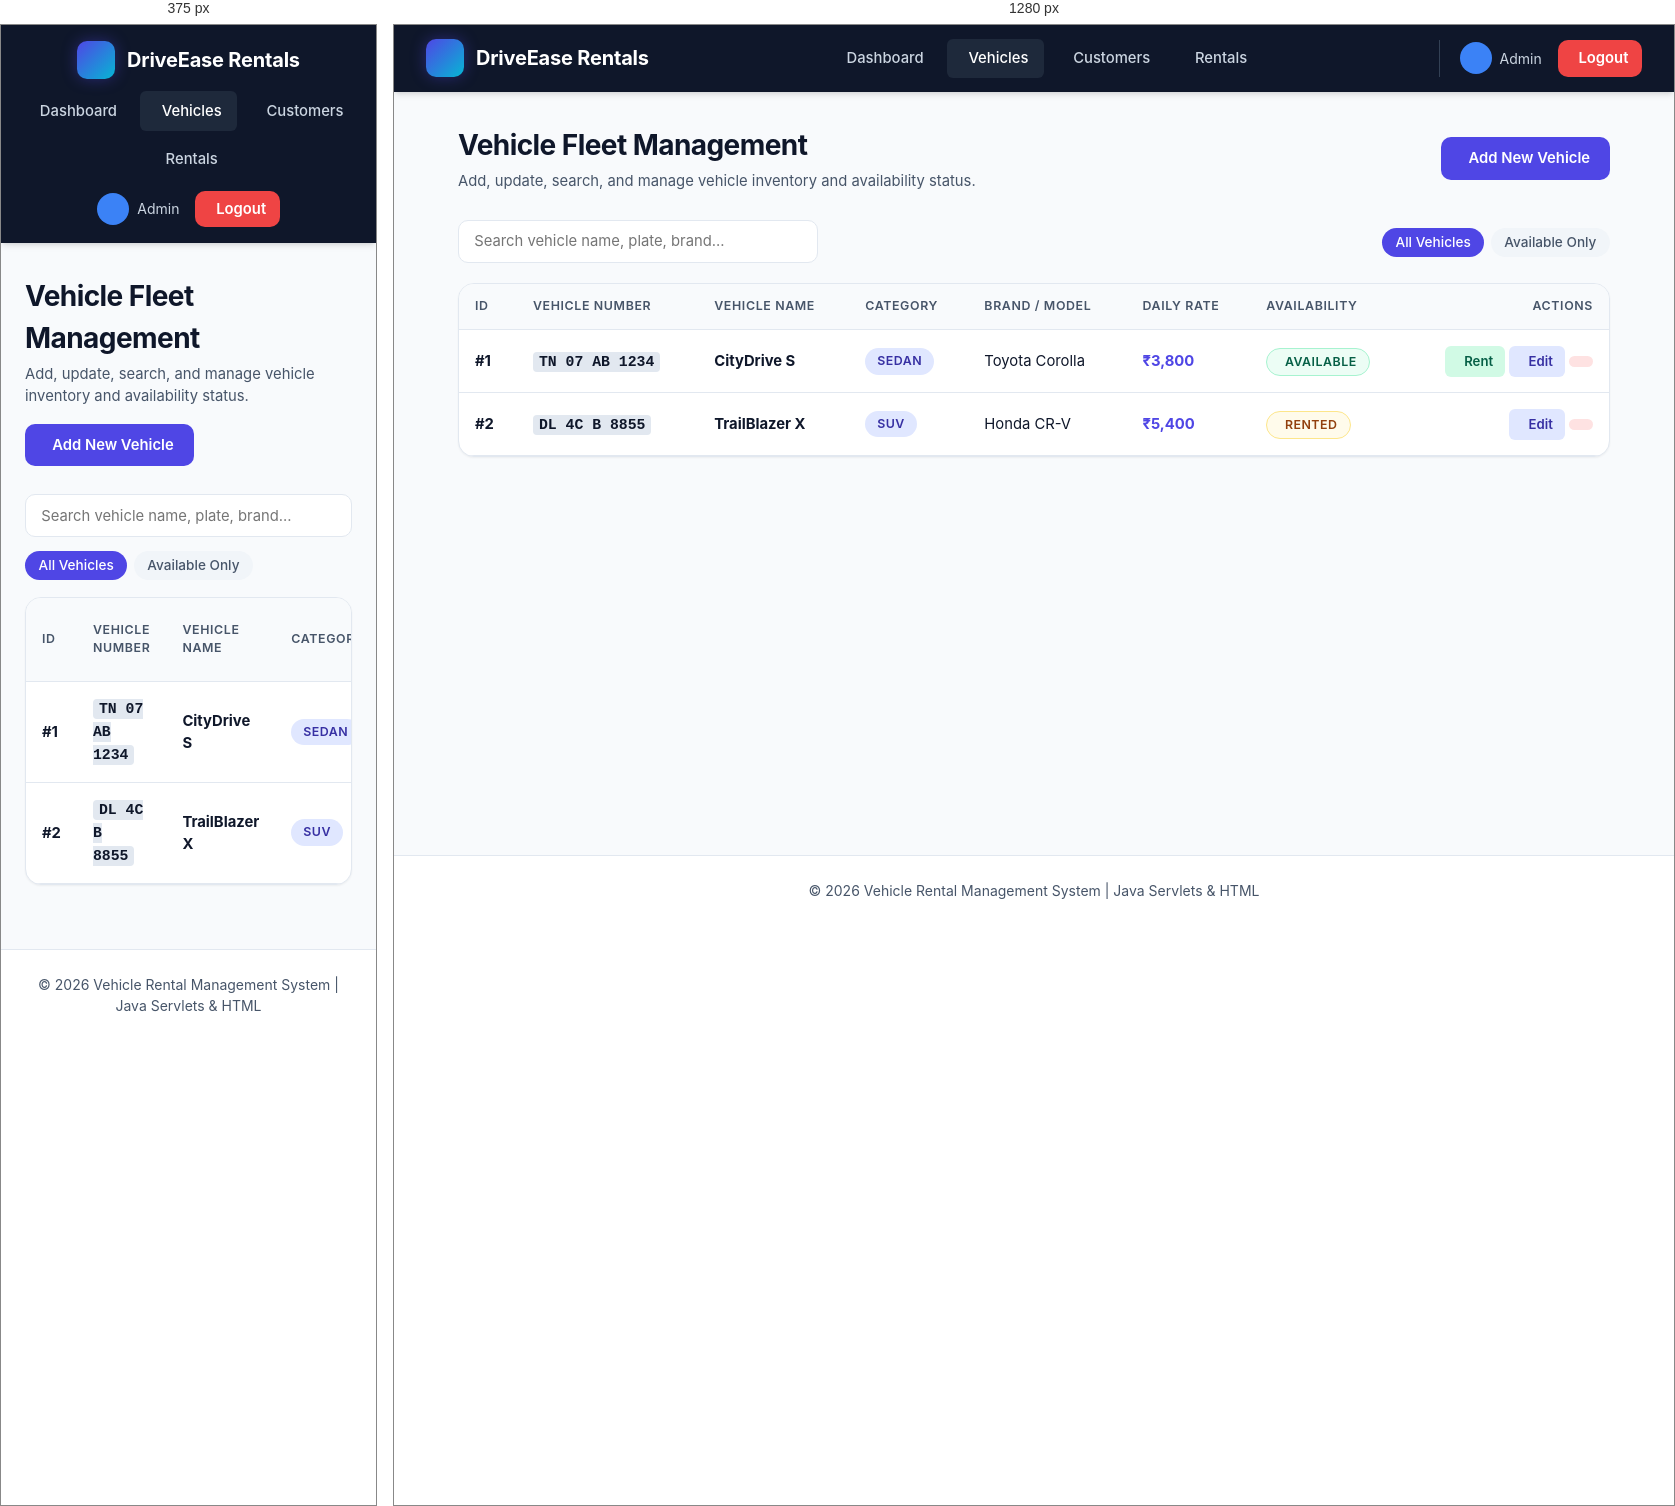
Rendered at 375 px and 1280 px, left to right.

<!-- file: list.html -->
<!DOCTYPE html>
<html lang="en">
<head>
    <meta charset="UTF-8">
    <meta name="viewport" content="width=device-width, initial-scale=1.0">
    <title>Vehicle Management</title>
    <link rel="stylesheet" href="../css/style.css">
    <link rel="stylesheet" href="https://cdnjs.cloudflare.com/ajax/libs/font-awesome/6.4.0/css/all.min.css">
</head>
<body>
    <header class="navbar">
        <div class="nav-brand">
            <div class="brand-icon"><i class="fa-solid fa-car"></i></div>
            <span>DriveEase Rentals</span>
        </div>
        <nav>
            <ul class="nav-links">
                <li><a href="../dashboard.html"><i class="fa-solid fa-gauge"></i> Dashboard</a></li>
                <li><a href="./list.html" class="active"><i class="fa-solid fa-car-side"></i> Vehicles</a></li>
                <li><a href="../customers/list.html"><i class="fa-solid fa-users"></i> Customers</a></li>
                <li><a href="../rentals/list.html"><i class="fa-solid fa-file-invoice-dollar"></i> Rentals</a></li>
            </ul>
        </nav>
        <div class="nav-user">
            <div class="user-badge"><div class="user-avatar"><i class="fa-solid fa-user-shield"></i></div><span>Admin</span></div>
            <a href="../login.html" class="btn btn-logout"><i class="fa-solid fa-right-from-bracket"></i> Logout</a>
        </div>
    </header>

    <main class="container">
        <div class="page-header">
            <div class="page-title">
                <h1>Vehicle Fleet Management</h1>
                <p>Add, update, search, and manage vehicle inventory and availability status.</p>
            </div>
            <div>
                <a href="./add.html" class="btn btn-primary"><i class="fa-solid fa-circle-plus"></i> Add New Vehicle</a>
            </div>
        </div>

        <div class="toolbar">
            <form action="./list.html" method="GET" class="search-box">
                <i class="fa-solid fa-magnifying-glass search-icon"></i>
                <input type="text" name="keyword" class="search-input" placeholder="Search vehicle name, plate, brand..." value="">
            </form>
            <ul class="filter-pills">
                <li><a href="./list.html" class="filter-pill active">All Vehicles</a></li>
                <li><a href="./list.html" class="filter-pill"><i class="fa-solid fa-circle-check"></i> Available Only</a></li>
            </ul>
        </div>

        <div class="card">
            <div class="card-body" style="padding: 0;">
                <div class="table-responsive">
                    <table>
                        <thead>
                            <tr><th>ID</th><th>Vehicle Number</th><th>Vehicle Name</th><th>Category</th><th>Brand / Model</th><th>Daily Rate</th><th>Availability</th><th style="text-align: right;">Actions</th></tr>
                        </thead>
                        <tbody>
                            <tr>
                                <td><strong>#1</strong></td>
                                <td><span style="font-family: monospace; font-weight: 600; background: #e2e8f0; padding: 2px 6px; border-radius: 4px;">TN 07 AB 1234</span></td>
                                <td><strong>CityDrive S</strong></td>
                                <td><span class="badge" style="background: #e0e7ff; color: #3730a3;">Sedan</span></td>
                                <td>Toyota Corolla</td>
                                <td><strong style="color: var(--primary);">₹3,800</strong></td>
                                <td><span class="badge badge-available"><i class="fa-solid fa-circle-check"></i> Available</span></td>
                                <td style="text-align: right; white-space: nowrap;">
                                    <a href="./add.html" class="btn btn-sm btn-return" title="Rent this vehicle"><i class="fa-solid fa-key"></i> Rent</a>
                                    <a href="./edit.html" class="btn btn-sm btn-edit" title="Edit Vehicle"><i class="fa-solid fa-pen-to-square"></i> Edit</a>
                                    <a href="./list.html" class="btn btn-sm btn-delete" title="Delete Vehicle"><i class="fa-solid fa-trash"></i></a>
                                </td>
                            </tr>
                            <tr>
                                <td><strong>#2</strong></td>
                                <td><span style="font-family: monospace; font-weight: 600; background: #e2e8f0; padding: 2px 6px; border-radius: 4px;">DL 4C B 8855</span></td>
                                <td><strong>TrailBlazer X</strong></td>
                                <td><span class="badge" style="background: #e0e7ff; color: #3730a3;">SUV</span></td>
                                <td>Honda CR-V</td>
                                <td><strong style="color: var(--primary);">₹5,400</strong></td>
                                <td><span class="badge badge-rented"><i class="fa-solid fa-clock"></i> Rented</span></td>
                                <td style="text-align: right; white-space: nowrap;">
                                    <a href="./edit.html" class="btn btn-sm btn-edit" title="Edit Vehicle"><i class="fa-solid fa-pen-to-square"></i> Edit</a>
                                    <a href="./list.html" class="btn btn-sm btn-delete" title="Delete Vehicle"><i class="fa-solid fa-trash"></i></a>
                                </td>
                            </tr>
                        </tbody>
                    </table>
                </div>
            </div>
        </div>
    </main>

    <footer>
        <p>&copy; 2026 Vehicle Rental Management System | Java Servlets & HTML</p>
    </footer>
</body>
</html>


/* @media block from style.css */
@media (max-width: 768px) {
    .navbar {
        flex-direction: column;
        gap: 0.75rem;
        padding: 1rem;
    }
    .nav-links {
        flex-wrap: wrap;
        justify-content: center;
    }
    .nav-user {
        border-left: none;
        padding-left: 0;
    }
    .form-row {
        grid-template-columns: 1fr;
    }
    .metrics-grid {
        grid-template-columns: 1fr;
    }
    .customer-hero {
        flex-direction: column;
        align-items: flex-start;
    }
}